Dataset: data (GitHub, AlexanderBurkhart/CarND-Capstone). Classes: green light, none, red light, yellow light.

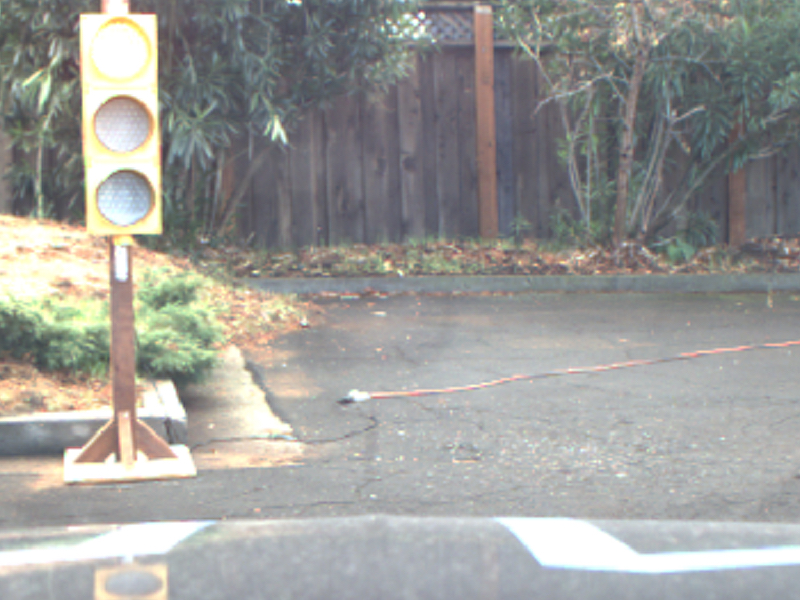
Label: red light

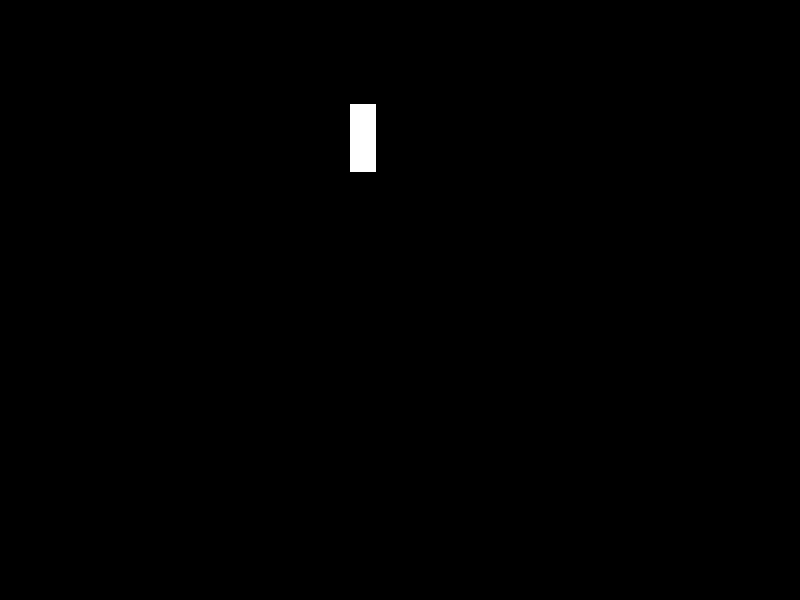
Label: yellow light

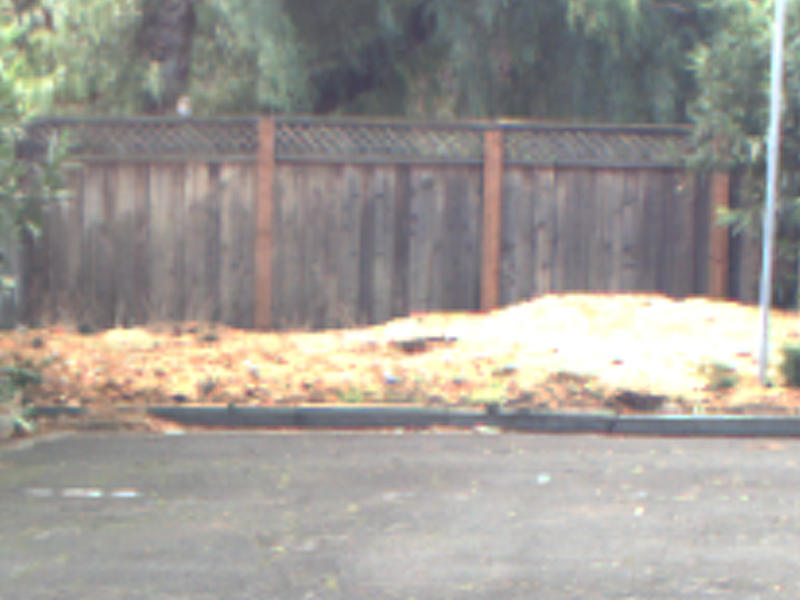
Label: none

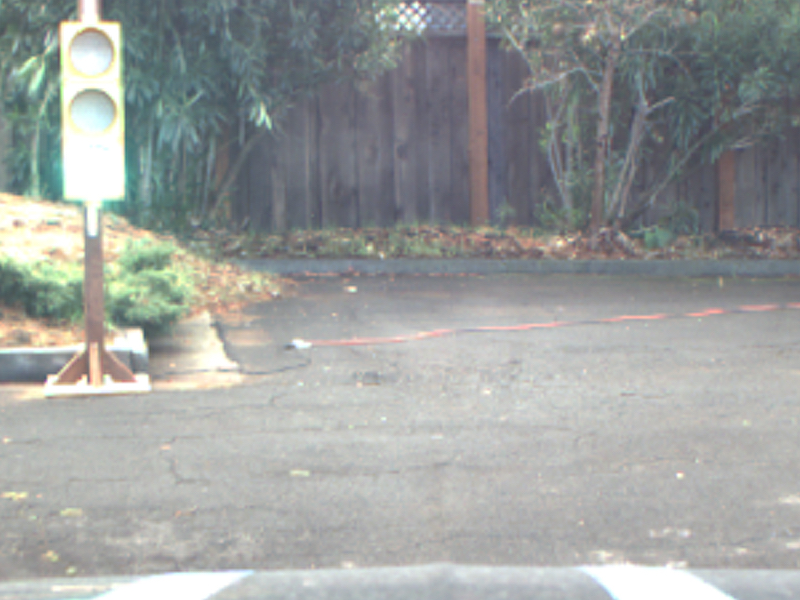
Label: green light

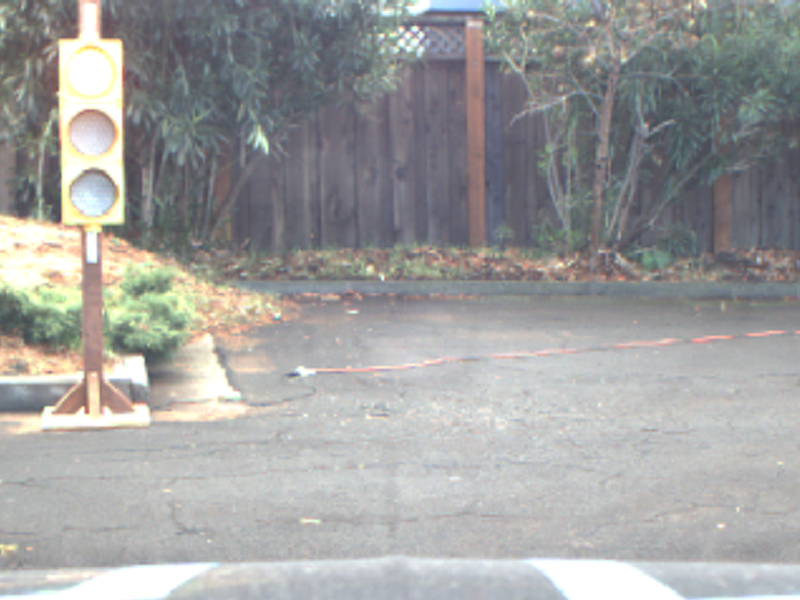
Label: red light

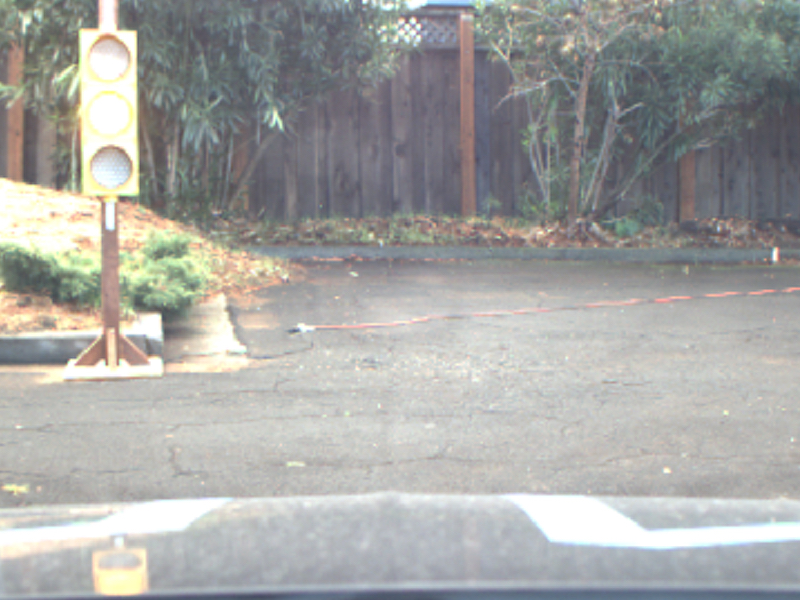
Label: yellow light
